Labelled photos from "data_for_modeling", an image-classification folder in zach-merritt/weedeater. The possible labels are: dirt, marigold, morning glory, pea, radish.

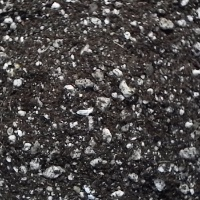
Label: dirt

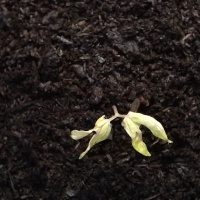
Label: morning glory

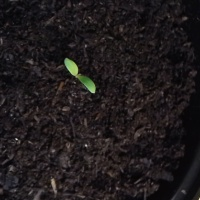
Label: marigold

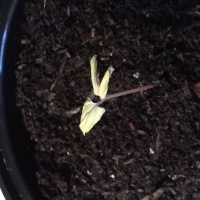
Label: morning glory

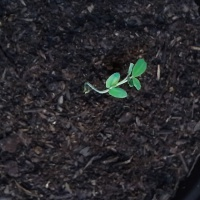
Label: pea

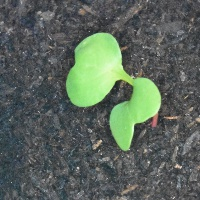
Label: radish
